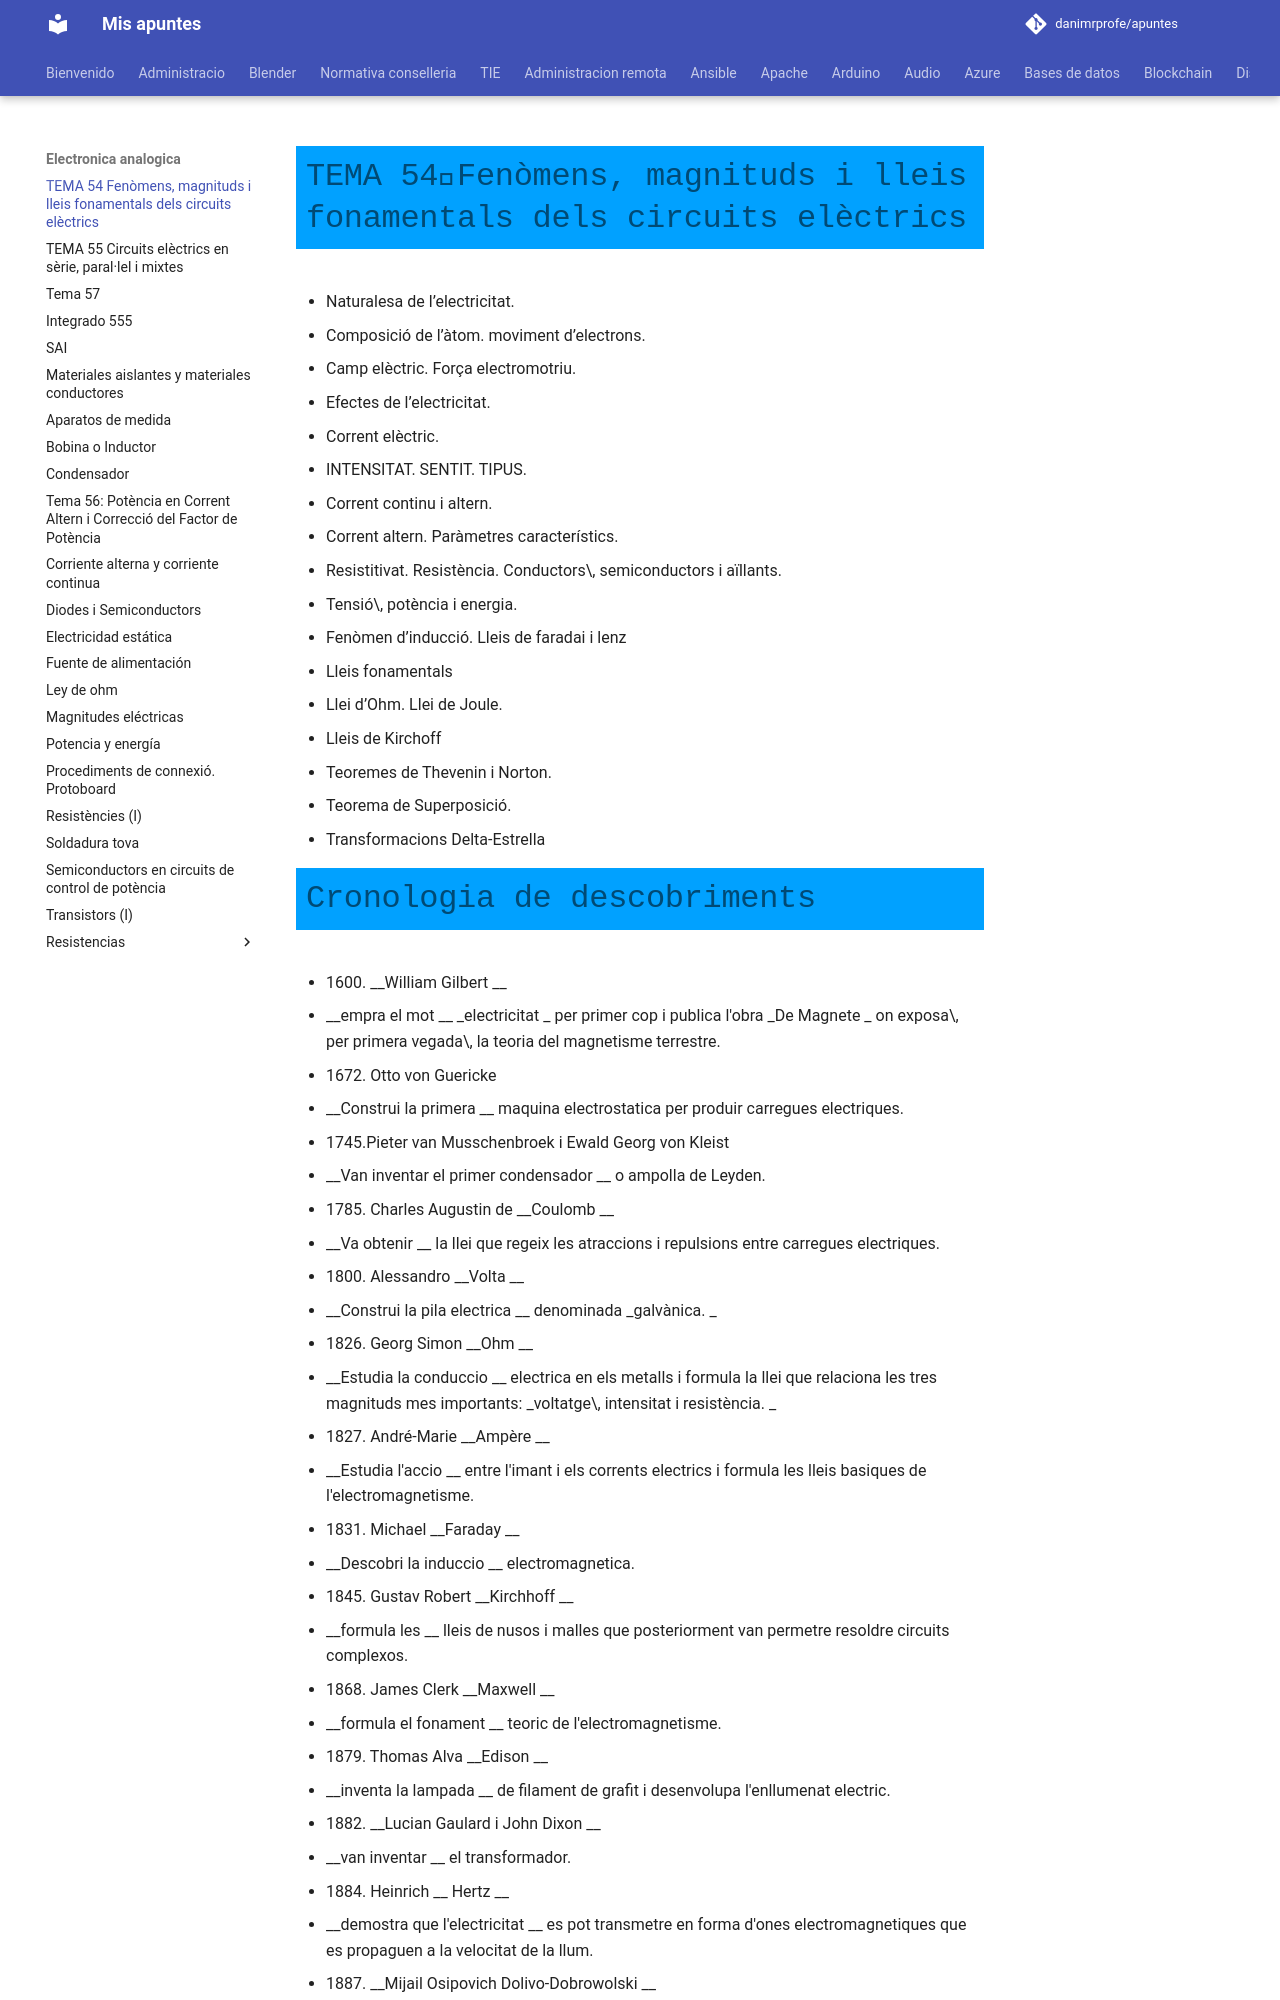

repository: danimrprofe/apuntes · page: electronica-analogica/54 - Fenòmens, magnituds i lleis fonamentals dels circuits elèctrics/index.html · generator: mkdocs

# TEMA 54Fenòmens, magnituds i lleis fonamentals dels circuits elèctrics

* Naturalesa de l’electricitat\.
* Composició de l’àtom\. moviment d’electrons\.
* Camp elèctric\. Força electromotriu\.
* Efectes de l’electricitat\.
* Corrent elèctric\.
  * INTENSITAT\. SENTIT\. TIPUS\.
* Corrent continu i altern\.
* Corrent altern\. Paràmetres característics\.
* Resistitivat\. Resistència\. Conductors\, semiconductors i aïllants\.
* Tensió\, potència i energia\.
* Fenòmen d’inducció\. Lleis de faradai i lenz
* Lleis fonamentals
  * Llei d’Ohm\. Llei de Joule\.
  * Lleis de Kirchoff
  * Teoremes de Thevenin i Norton\.
  * Teorema de Superposició\.
  * Transformacions Delta\-Estrella

# Cronologia de descobriments

* 1600\.  __William Gilbert __
  * __empra el mot __  _electricitat _ per primer cop i publica l'obra  _De Magnete _ on exposa\, per primera vegada\, la teoria del magnetisme terrestre\.
* 1672\. Otto von Guericke
  * __Construi la primera __ maquina electrostatica per produir carregues electriques\.
* 1745\.Pieter van Musschenbroek i Ewald Georg von Kleist
  * __Van inventar el primer condensador __ o ampolla de Leyden\.
* 1785\. Charles Augustin de  __Coulomb __
  * __Va obtenir __ la llei que regeix les atraccions i repulsions entre carregues electriques\.
* 1800\. Alessandro  __Volta __
  * __Construi la pila electrica __ denominada  _galvànica\. _
* 1826\. Georg Simon  __Ohm __
  * __Estudia la conduccio __ electrica en els metalls i formula la llei que relaciona les tres magnituds mes importants:  _voltatge\, intensitat i resistència\. _
* 1827\. André\-Marie  __Ampère __
  * __Estudia l'accio __ entre l'imant i els corrents electrics i formula les lleis basiques de l'electromagnetisme\.
* 1831\. Michael  __Faraday __
  * __Descobri la induccio __ electromagnetica\.

* 1845\. Gustav Robert  __Kirchhoff __
  * __formula les __ lleis de nusos i malles que posteriorment van permetre resoldre circuits complexos\.
* 1868\. James Clerk  __Maxwell __
  * __formula el fonament __ teoric de l'electromagnetisme\.
* 1879\. Thomas Alva  __Edison __
  * __inventa la lampada __ de filament de grafit i desenvolupa l'enllumenat electric\.
* 1882\.  __Lucian Gaulard i John Dixon __
  * __van inventar __ el transformador\.
* 1884\. Heinrich __ Hertz __
  * __demostra que l'electricitat __ es pot transmetre en forma d'ones electromagnetiques que es propaguen a la velocitat de la llum\.
* 1887\.  __Mijail Osipovich Dolivo\-Dobrowolski __
  * desenvolupa el sistema de corrent trifasic\.
* 1895\.  __Wihelm Conrad Röntgen __
  * __descobri els __ raigs X en la descarrega electrica en gasos enrarits\.
* 1897\. Joseph John  __Thomsom __
  * __estudia les __ propietats de la materia en relacio amb l'electricitat i descobri l'electro com a  particula constituent\.
